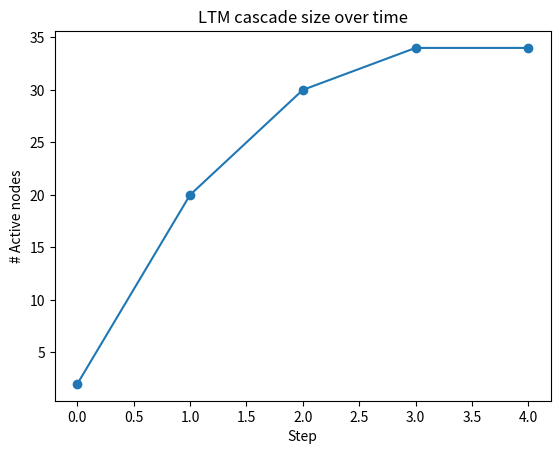
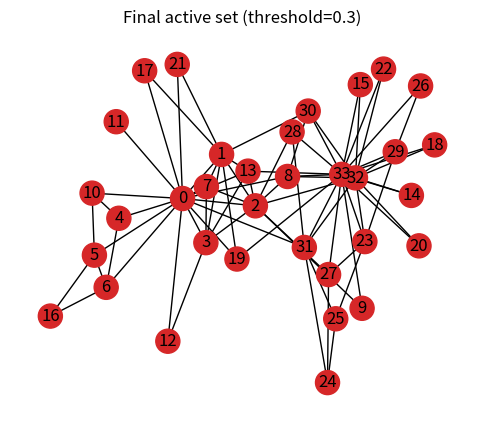

The script that saved these images, in order:
import networkx as nx
import numpy as np
from collections import deque

class LTM:

    def __init__(self, G: nx.DiGraph, threshold: float):
        self.G = G
        self.threshold = threshold

        self.nodes = list(self.G.nodes())
        self.n = len(self.nodes)
        self.node_to_idx = {node: idx for idx, node in enumerate(self.nodes)}
        self.idx_to_node = {idx: node for idx, node in enumerate(self.nodes)}
        self.idx_to_label = {idx: 0 for idx in self.idx_to_node}

    def activate_nodes(self, nodes, labels):
        
        for node, label in zip(nodes, labels):
            node_idx = self.node_to_idx[node]
            self.idx_to_label[node_idx] = label


    def propogate(self):
        changed = []
        new_labels = self.idx_to_label.copy()

        for node in self.nodes:
            node_idx = self.node_to_idx[node]
            if self.idx_to_label[node_idx] == 1:
                continue
            weighted_sum = 0

            for neighbor in self.G.predecessors(node):
                neighbor_idx = self.node_to_idx[neighbor]
                if self.idx_to_label[neighbor_idx] == 1:
                    weighted_sum += self.G[neighbor][node].get("weight", 0.0)
                

            if weighted_sum >= self.threshold:
                changed.append(node)
                new_labels[node_idx] = 1

        self.idx_to_label = new_labels
        return changed
    

    def fit(self, active_nodes, labels, epochs):
        self.activate_nodes(active_nodes, labels)
        for epoch in range(epochs):
            changed_nodes = self.propogate()
            if not changed_nodes:
                break
        return




####### LLM GENERATED DRIVER CODE


import networkx as nx
import numpy as np
import matplotlib.pyplot as plt
from matplotlib.animation import FuncAnimation

# ---------- Your class (paste your LTM here) ----------
# (Make sure it has: activate_nodes(nodes, labels) and propogate())

# ---------- 1) Load real-world graph ----------
G_und = nx.karate_club_graph()  # real social network (34 nodes)

# Convert to DiGraph with reciprocal influence
G = nx.DiGraph()
G.add_nodes_from(G_und.nodes(data=True))
for u, v in G_und.edges():
    G.add_edge(u, v)
    G.add_edge(v, u)

# ---------- 2) Assign weights (incoming-normalized per destination) ----------
# b_{v,u} = 1 / indeg(v) so sum_u b_{v,u} = 1 for nodes with indeg>0
for v in G.nodes():
    preds = list(G.predecessors(v))
    if len(preds) == 0:
        continue
    w = 1.0 / len(preds)
    for u in preds:
        G[u][v]["weight"] = w

# ---------- 3) Pick seeds + run LTM ----------
threshold = 0.30  # try 0.2 .. 0.6
ltm = LTM(G, threshold=threshold)

# seed = top-k by degree (on undirected graph, easier intuition)
k = 2
seeds = sorted(G_und.degree, key=lambda x: x[1], reverse=True)[:k]
seed_nodes = [n for n, _ in seeds]
ltm.activate_nodes(seed_nodes, [1]*len(seed_nodes))

# Simulate step-by-step to capture history
max_steps = 50
history_active_sets = []
history_changed = []

def current_active_set():
    return {ltm.idx_to_node[i] for i, lab in ltm.idx_to_label.items() if lab == 1}

history_active_sets.append(current_active_set())
for t in range(max_steps):
    changed = ltm.propogate()
    history_changed.append(changed)
    history_active_sets.append(current_active_set())
    if not changed:
        break

print(f"Seeds: {seed_nodes}")
print(f"Steps run: {len(history_active_sets)-1}")
print(f"Final active: {len(history_active_sets[-1])}/{G.number_of_nodes()}")

# ---------- 4) Visualizations ----------
pos = nx.spring_layout(G_und, seed=7)  # fixed layout for consistent frames

# (A) Growth curve
active_counts = [len(s) for s in history_active_sets]
plt.figure()
plt.plot(active_counts, marker="o")
plt.title("LTM cascade size over time")
plt.xlabel("Step")
plt.ylabel("# Active nodes")
plt.show()

# (B) Final graph colored
final_active = history_active_sets[-1]
node_colors = ["tab:red" if n in final_active else "tab:gray" for n in G_und.nodes()]
plt.figure(figsize=(6, 5))
nx.draw_networkx(G_und, pos=pos, node_color=node_colors, with_labels=True)
plt.title(f"Final active set (threshold={threshold})")
plt.axis("off")
plt.show()

# (C) Animation: activation over time
fig, ax = plt.subplots(figsize=(6, 5))
ax.axis("off")

def update(frame):
    ax.clear()
    ax.axis("off")
    active = history_active_sets[frame]
    colors = ["tab:red" if n in active else "tab:gray" for n in G_und.nodes()]
    nx.draw_networkx(G_und, pos=pos, node_color=colors, with_labels=True, ax=ax)
    ax.set_title(f"Step {frame} | Active={len(active)}/{G_und.number_of_nodes()}")

anim = FuncAnimation(fig, update, frames=len(history_active_sets), interval=800, repeat=False)
plt.show()

# Optional: save animation (requires ffmpeg or pillow)
# anim.save("ltm_karate.gif", writer="pillow", fps=2)
# anim.save("ltm_karate.mp4", writer="ffmpeg", fps=2)
